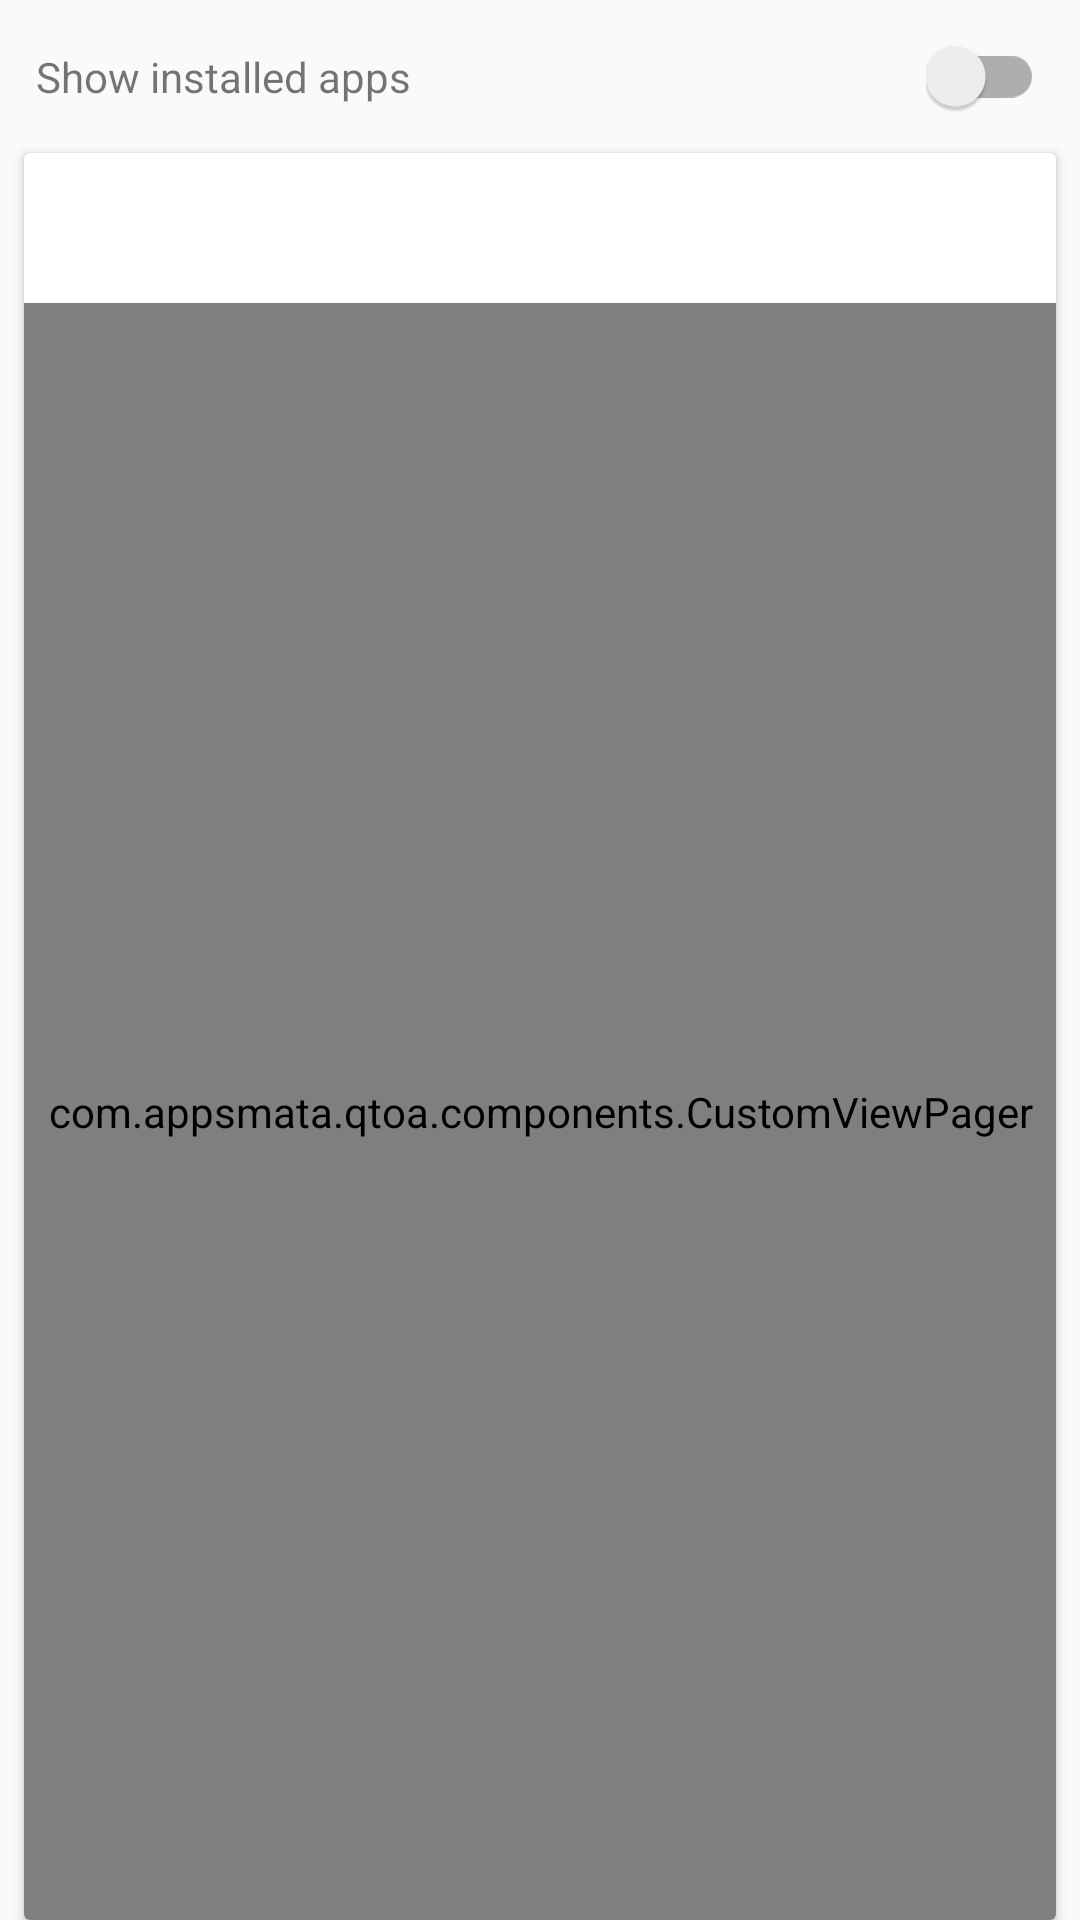

Android layout source for this screen:
<!-- AndroidManifest.xml: application theme MyMaterialTheme -->
<!-- res/layout/fragment_top_charts.xml -->
<?xml version="1.0" encoding="utf-8"?>
<LinearLayout xmlns:android="http://schemas.android.com/apk/res/android"
    xmlns:app="http://schemas.android.com/apk/res-auto"
    android:layout_width="match_parent"
    android:layout_height="match_parent"
    android:orientation="vertical">

    <RelativeLayout
        android:layout_width="match_parent"
        android:layout_height="wrap_content"
        android:layout_gravity="center_vertical"
        android:padding="12dp">

        <TextView
            android:layout_width="match_parent"
            android:layout_height="wrap_content"
            android:layout_centerVertical="true"
            android:layout_marginEnd="5dp"
            android:layout_toStartOf="@+id/sw_installed_apps"
            android:text="@string/show_installed_apps" />

        <androidx.appcompat.widget.SwitchCompat
            android:id="@+id/sw_installed_apps"
            android:layout_width="wrap_content"
            android:layout_height="wrap_content"
            android:layout_alignParentEnd="true"
            android:layout_centerVertical="true"
            android:theme="@style/SwitchCompatTheme" />
    </RelativeLayout>

    <androidx.cardview.widget.CardView
        android:id="@+id/cv_app_list"
        android:layout_width="match_parent"
        android:layout_height="match_parent"
        android:layout_marginEnd="8dp"
        android:layout_marginStart="8dp"
        app:cardCornerRadius="2dp"
        app:elevation="2dp">

        <RelativeLayout
            android:layout_width="match_parent"
            android:layout_height="match_parent">

            <com.google.android.material.tabs.TabLayout
                android:id="@+id/tl_app_list"
                android:layout_width="match_parent"
                android:layout_height="@dimen/custom_sub_tab_layout_height2"
                android:background="@drawable/bg_border_bottom"
                app:elevation="0dp"
                app:tabGravity="fill"
                app:tabIndicatorColor="@color/colorPrimary"
                app:tabIndicatorHeight="2dp"
                app:tabMode="scrollable"
                app:tabPaddingEnd="14dp"
                app:tabPaddingStart="14dp"
                app:tabSelectedTextColor="@color/colorPrimary"
                app:tabTextAppearance="@style/SubTabLayoutStyle" />

            <com.appsmata.qtoa.components.CustomViewPager
                android:id="@+id/vp_app_list"
                android:layout_width="match_parent"
                android:layout_height="match_parent"
                android:layout_below="@+id/tl_app_list"
                app:layout_behavior="@string/appbar_scrolling_view_behavior" />

        </RelativeLayout>
    </androidx.cardview.widget.CardView>
</LinearLayout>
<!-- resources referenced by this layout -->
<resources>
  <color name="colorPrimary">#445F7A</color>
  <dimen name="custom_sub_tab_layout_height2">50dp</dimen>
  <string name="show_installed_apps">Show installed apps</string>
  <style name="SubTabLayoutStyle" parent="TextAppearance.Design.Tab">
          <item name="android:textSize">12sp</item>
          <item name="android:textAllCaps">false</item>
      </style>
  <style name="SwitchCompatTheme">
          <item name="colorControlActivated">@color/colorPrimary</item>
      </style>
  <style name="MyMaterialTheme" parent="MyMaterialTheme.Base">
  
      </style>
  <style name="MyMaterialTheme.Base" parent="Theme.AppCompat.Light.DarkActionBar">
          <item name="windowNoTitle">true</item>
          <item name="windowActionBar">false</item>
          <item name="colorPrimary">@color/colorPrimary</item>
          <item name="colorPrimaryDark">@color/colorPrimaryDark</item>
          <item name="colorAccent">@color/colorAccent</item>
      </style>
  <color name="colorPrimaryDark">#2C3E50</color>
  <color name="colorAccent">#3498DB</color>
</resources>
